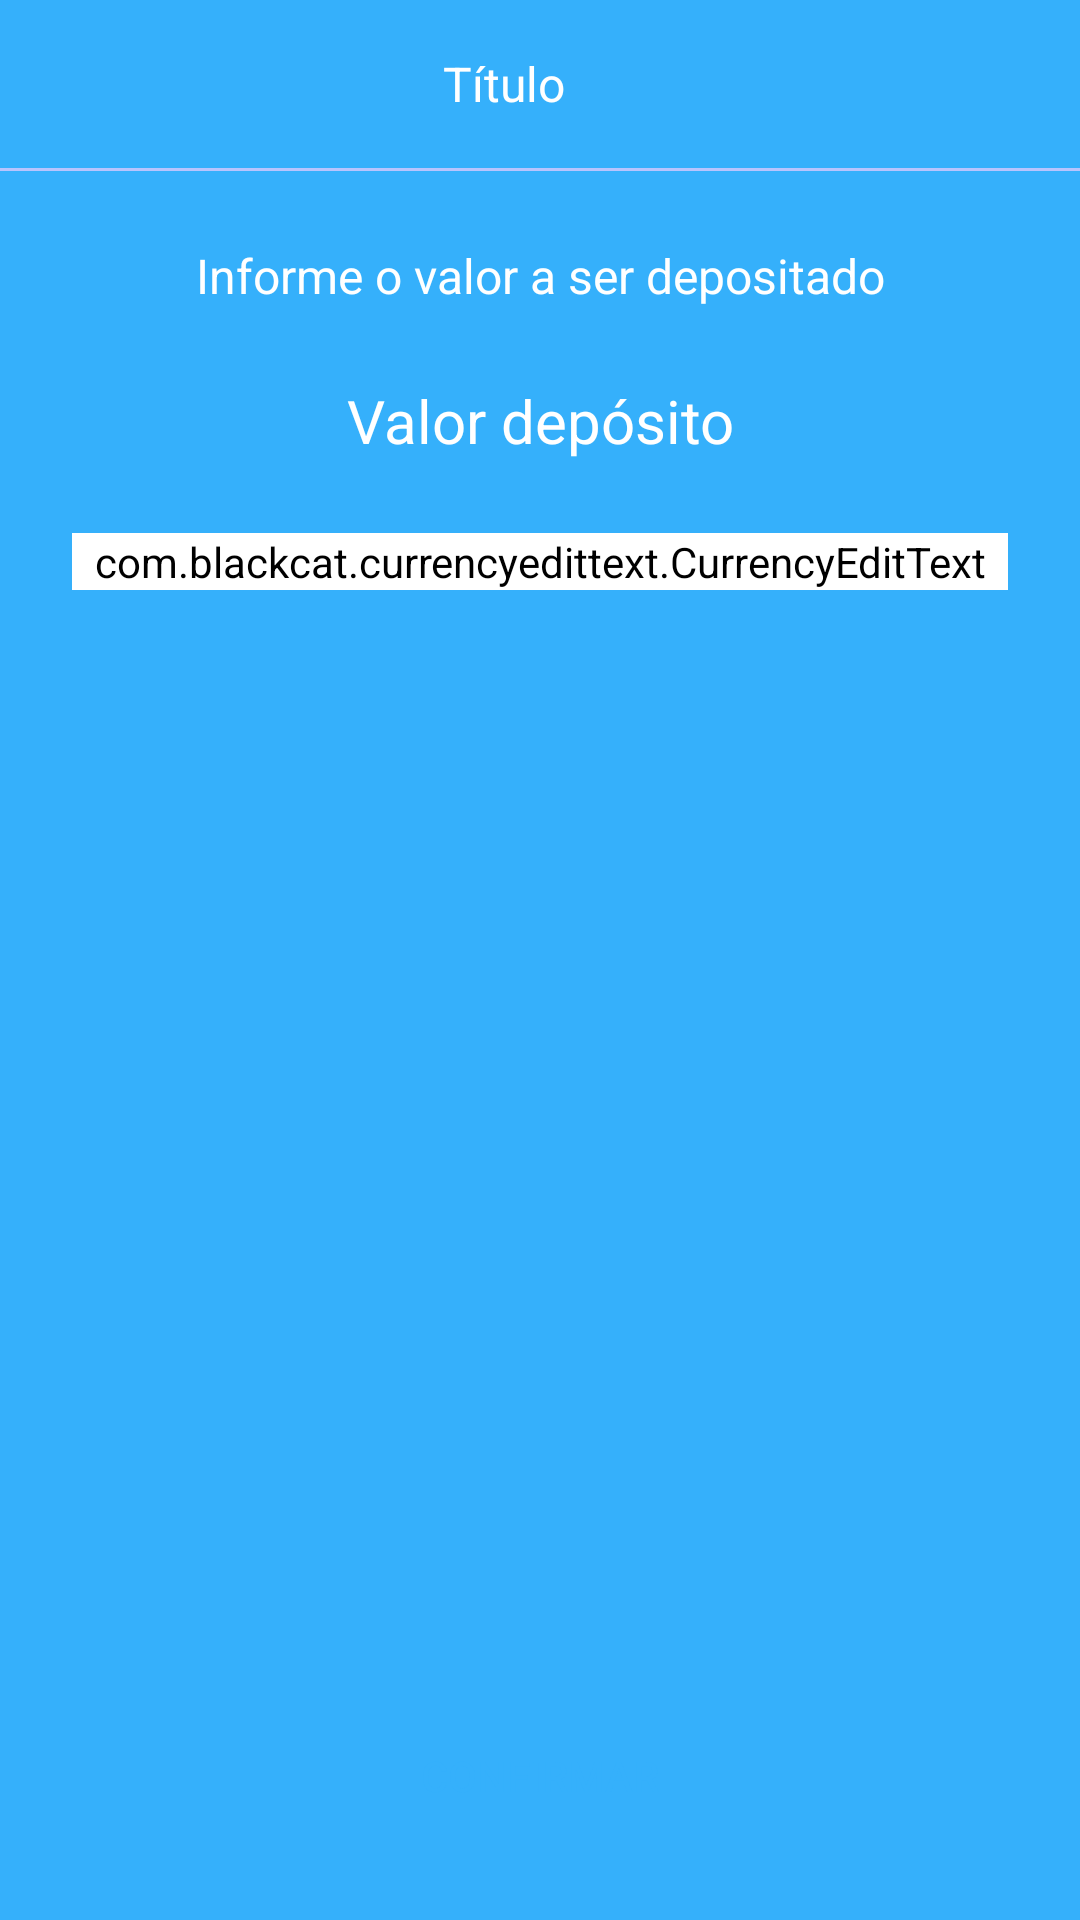

Produce the Android XML layout that renders to this screen, including the resource entries it uses.
<!-- AndroidManifest.xml: application theme Theme.BancoDigital -->
<!-- res/layout/activity_deposito_form.xml -->
<?xml version="1.0" encoding="utf-8"?>
<androidx.constraintlayout.widget.ConstraintLayout xmlns:android="http://schemas.android.com/apk/res/android"
    xmlns:app="http://schemas.android.com/apk/res-auto"
    xmlns:tools="http://schemas.android.com/tools"
    android:layout_width="match_parent"
    android:layout_height="match_parent"
    android:background="@color/colorPrimary"
    tools:context=".deposito.DepositoFormActivity">

    <include
        android:id="@+id/include"
        layout="@layout/toolbar_padrao"
        app:layout_constraintEnd_toEndOf="parent"
        app:layout_constraintStart_toStartOf="parent"
        app:layout_constraintTop_toTopOf="parent" />

    <ScrollView
        android:layout_width="match_parent"
        android:layout_height="0dp"
        android:fillViewport="true"
        app:layout_constraintBottom_toBottomOf="parent"
        app:layout_constraintEnd_toEndOf="parent"
        app:layout_constraintStart_toStartOf="parent"
        app:layout_constraintTop_toBottomOf="@+id/include">

        <androidx.constraintlayout.widget.ConstraintLayout
            android:layout_width="match_parent"
            android:layout_height="wrap_content">

            <TextView
                android:id="@+id/textView2"
                android:layout_width="match_parent"
                android:layout_height="wrap_content"
                android:layout_margin="24dp"
                android:text="Informe o valor a ser depositado"
                android:textAlignment="center"
                android:textColor="@android:color/white"
                android:textSize="16sp"
                app:layout_constraintEnd_toEndOf="parent"
                app:layout_constraintStart_toStartOf="parent"
                app:layout_constraintTop_toTopOf="parent" />

            <TextView
                android:id="@+id/textView3"
                android:layout_width="match_parent"
                android:layout_height="wrap_content"
                android:layout_margin="24dp"
                android:text="Valor depósito"
                android:textAlignment="center"
                android:textColor="@android:color/white"
                android:textSize="20sp"
                app:layout_constraintEnd_toEndOf="parent"
                app:layout_constraintStart_toStartOf="parent"
                app:layout_constraintTop_toBottomOf="@+id/textView2" />

            <com.blackcat.currencyedittext.CurrencyEditText
                android:id="@+id/edtValor"
                android:layout_width="match_parent"
                android:layout_height="wrap_content"
                android:layout_margin="24dp"
                android:backgroundTint="@android:color/white"
                android:textColor="@android:color/white"
                android:textAlignment="center"
                android:textSize="30sp"
                android:textStyle="bold"
                android:textColorHint="@color/colorTextHint"
                android:theme="@style/Theme.EditText"
                app:layout_constraintEnd_toEndOf="parent"
                app:layout_constraintStart_toStartOf="parent"
                app:layout_constraintTop_toBottomOf="@+id/textView3" />

            <ProgressBar
                android:id="@+id/progressBar"
                android:layout_width="wrap_content"
                android:layout_height="wrap_content"
                android:theme="@style/Theme.ProgressBar"
                android:layout_marginTop="8dp"
                android:visibility="gone"
                tools:visibility="visible"
                app:layout_constraintEnd_toEndOf="parent"
                app:layout_constraintStart_toStartOf="parent"
                app:layout_constraintTop_toBottomOf="@+id/edtValor" />

        </androidx.constraintlayout.widget.ConstraintLayout>

    </ScrollView>

    <Button
        android:id="@+id/btnConfirmar"
        android:layout_width="match_parent"
        android:layout_height="wrap_content"
        android:layout_margin="24dp"
        android:background="@drawable/bg_btn"
        android:backgroundTint="@android:color/white"
        android:text="Confirmar"
        android:textColor="@color/colorPrimary"
        app:layout_constraintBottom_toBottomOf="parent"
        app:layout_constraintEnd_toEndOf="parent"
        app:layout_constraintStart_toStartOf="parent"
        android:onClick="validaDeposito"/>

</androidx.constraintlayout.widget.ConstraintLayout>
<!-- res/layout/toolbar_padrao.xml (included above) -->
<?xml version="1.0" encoding="utf-8"?>
<androidx.appcompat.widget.LinearLayoutCompat xmlns:android="http://schemas.android.com/apk/res/android"
    xmlns:tools="http://schemas.android.com/tools"
    android:layout_width="match_parent"
    android:layout_height="wrap_content"
    android:background="@color/colorPrimary"
    android:orientation="vertical">

    <androidx.appcompat.widget.Toolbar
        android:layout_width="match_parent"
        android:layout_height="wrap_content">

        <ImageButton
            android:id="@+id/ibVoltar"
            android:layout_width="wrap_content"
            android:layout_height="match_parent"
            android:background="@android:color/transparent"
            android:paddingVertical="16dp"
            android:paddingStart="0dp"
            android:paddingEnd="16dp"
            android:src="@drawable/ic_back" />

        <TextView
            android:id="@+id/textTitulo"
            android:layout_width="match_parent"
            android:layout_height="wrap_content"
            android:layout_marginEnd="56dp"
            android:gravity="center_horizontal"
            android:textColor="@android:color/white"
            android:textSize="16sp"
            tools:text="Título" />

    </androidx.appcompat.widget.Toolbar>

    <com.google.android.material.divider.MaterialDivider
        android:layout_width="match_parent"
        android:layout_height="1dp"
        android:background="@color/colorTextHint"/>

</androidx.appcompat.widget.LinearLayoutCompat>
<!-- resources referenced by this layout -->
<resources>
  <color name="colorPrimary">#35B0FB</color>
  <color name="colorTextHint">#AEDFFD</color>
  <style name="Theme.EditText" parent="Theme.AppCompat.Light.NoActionBar">
          <item name="colorAccent">@android:color/white</item>
      </style>
  <style name="Theme.ProgressBar" parent="Theme.AppCompat.Light.NoActionBar">
          <item name="colorAccent">@android:color/white</item>
      </style>
  <style name="Theme.BancoDigital" parent="Theme.AppCompat.Light.NoActionBar">
          <item name="colorPrimary">@color/colorPrimary</item>
          <item name="colorPrimaryDark">@color/colorPrimary</item>
          <item name="colorAccent">@color/colorPrimary</item>
          <item name="android:navigationBarColor">@color/colorPrimary</item>
      </style>
</resources>
